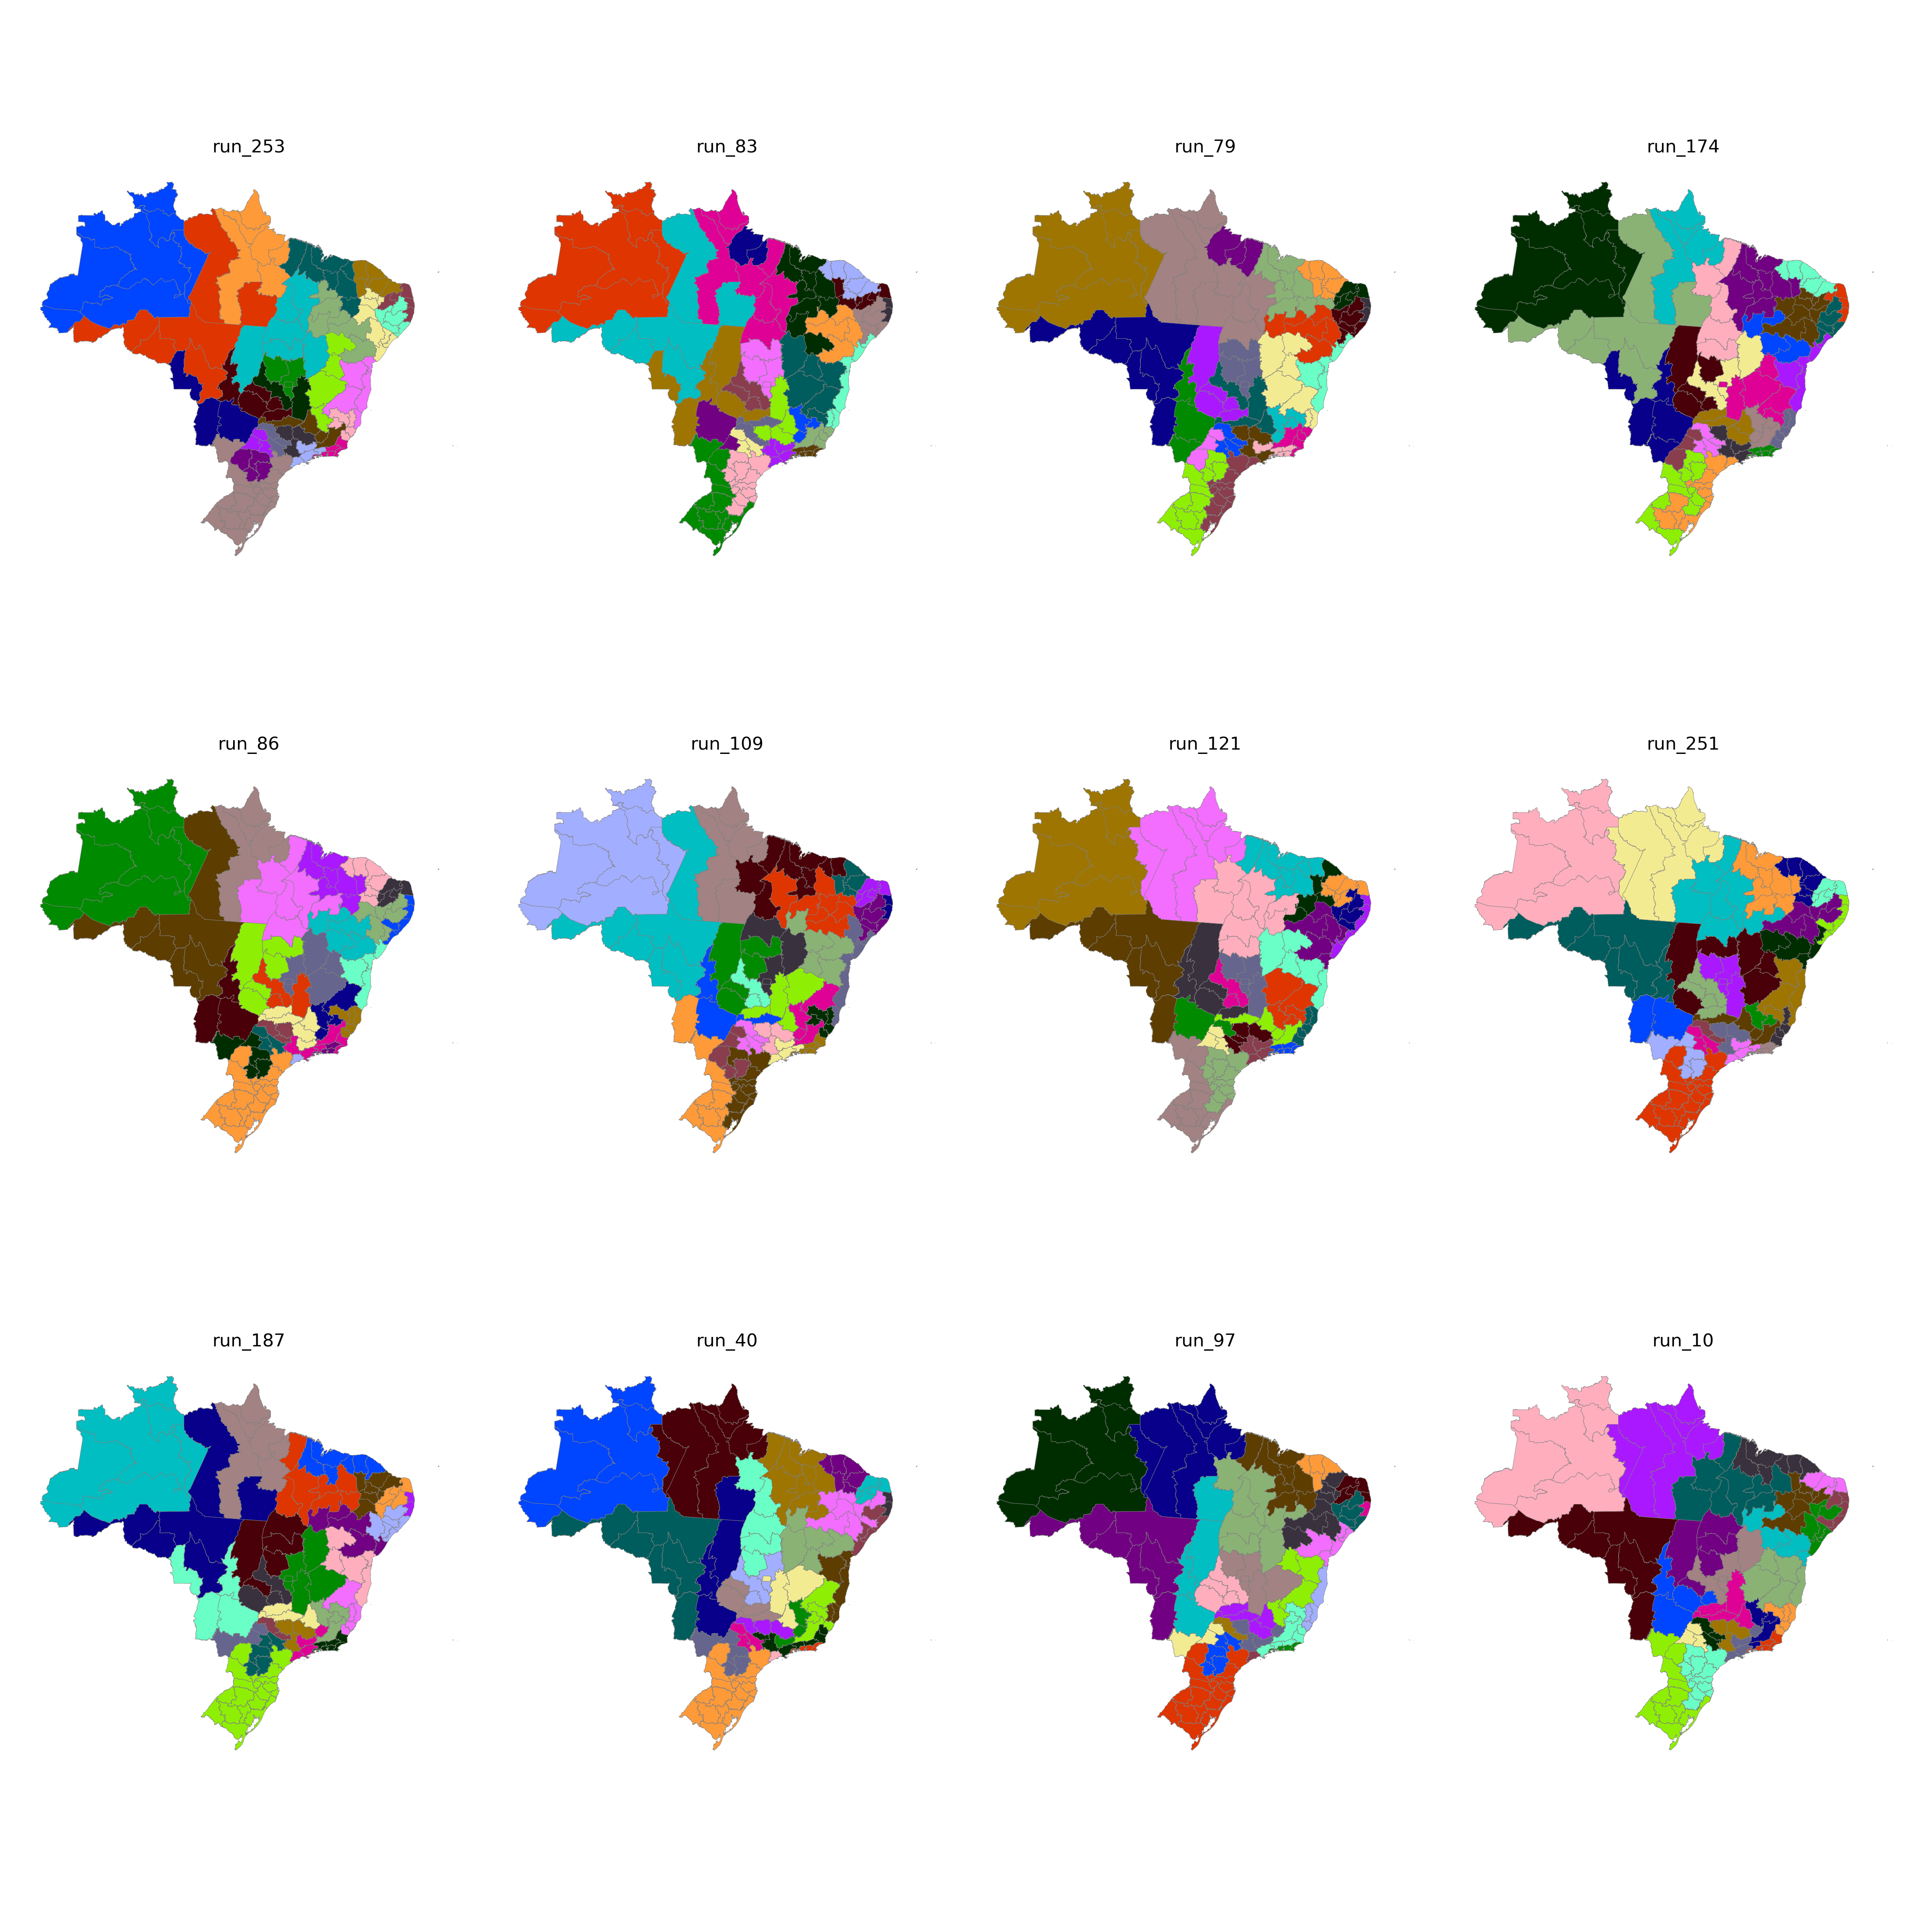

The table this chart was drawn from, first rows:
CD_RGINT, cluster
1101, 19
1102, 19
1201, 19
1202, 13
1301, 13
1302, 13
1303, 13
1304, 14
1401, 13
1402, 13
1501, 14
1502, 5
1503, 5
1504, 5
1505, 14
1506, 14
1507, 14
1601, 14
1602, 14
1701, 5
1702, 5
1703, 23
2101, 6
2102, 6
2103, 6
2104, 5
2105, 5
2201, 6
2202, 6
2203, 6
2204, 8
2205, 8
2206, 5
2301, 11
2302, 11
2303, 11
2304, 10
2305, 11
2306, 11
2401, 12
2402, 12
2403, 12
2501, 12
2502, 10
2503, 12
2504, 11
2601, 9
2602, 10
2603, 10
2604, 6
2701, 9
2702, 10
2801, 9
2802, 9
2901, 9
2902, 7
2903, 7
2904, 7
2905, 7
2906, 23
... 73 more rows
